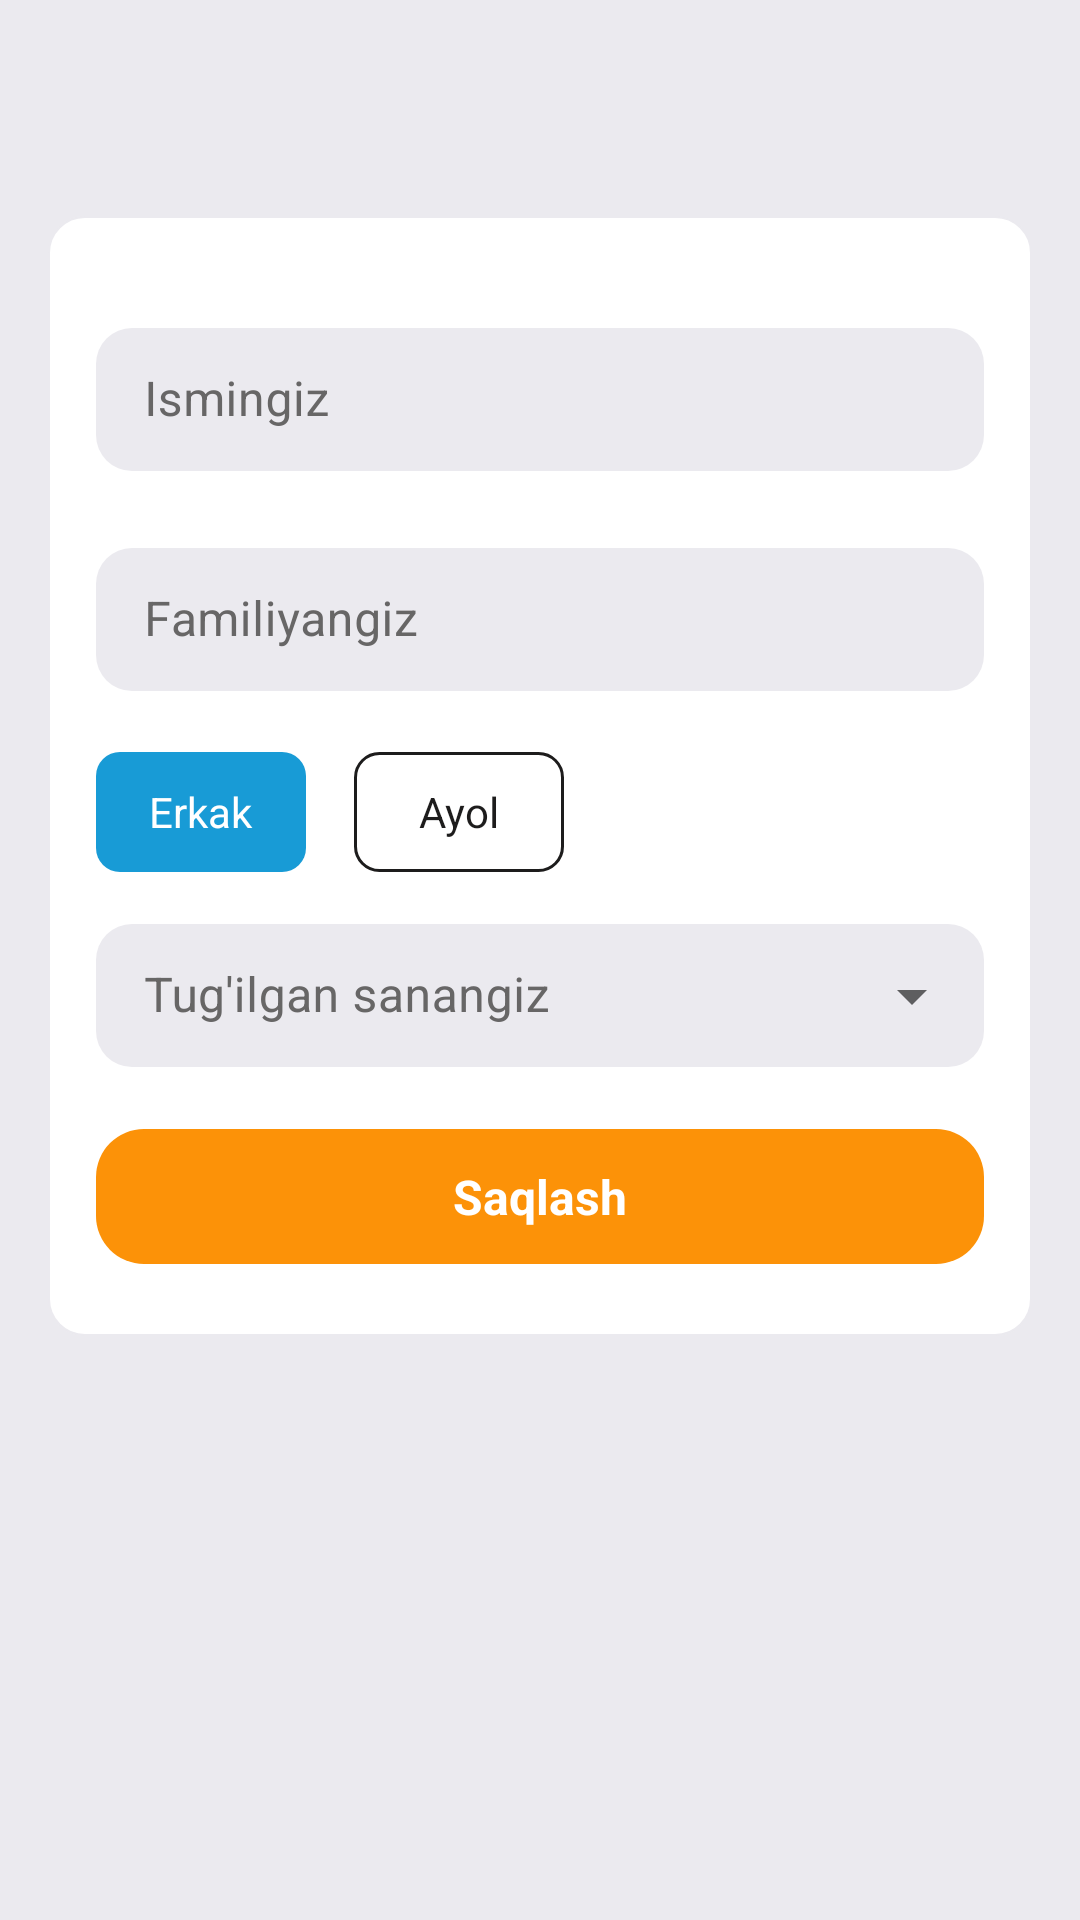

Produce the Android XML layout that renders to this screen, including the resource entries it uses.
<!-- AndroidManifest.xml: application theme Theme.Mahsulot -->
<!-- res/layout/fragment_register.xml -->
<?xml version="1.0" encoding="utf-8"?>
<LinearLayout android:background="@color/background_color"
    android:orientation="vertical"
    xmlns:android="http://schemas.android.com/apk/res/android"
    android:layout_width="match_parent"
    android:layout_height="match_parent"
    xmlns:app="http://schemas.android.com/apk/res-auto">

    <include
        layout="@layout/custom_toolbar"/>


    <ScrollView
        android:layout_width="match_parent"
        android:layout_height="wrap_content">
        <LinearLayout
            android:background="@drawable/layout_stroke"
            android:paddingHorizontal="16dp"
            android:paddingVertical="24dp"
            android:layout_width="match_parent"
            android:layout_height="wrap_content"
            android:orientation="vertical"
            android:layout_margin="16dp">
            <com.google.android.material.textfield.TextInputLayout
                app:errorEnabled="true"
                android:hint="@string/ismingiz"
                app:elevation="2dp"
                app:boxStrokeWidth="0dp"
                app:hintEnabled="true"
                app:boxStrokeWidthFocused="0dp"
                app:boxBackgroundColor="@color/background_color"
                app:boxStrokeColor="@android:color/transparent"
                android:layout_marginTop="8dp"
                android:layout_below="@id/text"
                app:boxCornerRadiusTopStart="12dp"
                app:boxCornerRadiusTopEnd="12dp"
                app:boxCornerRadiusBottomStart="12dp"
                app:boxCornerRadiusBottomEnd="12dp"
                android:textColorHint="@color/gray"
                android:id="@+id/register_name_layout"
                style="@style/Widget.MaterialComponents.TextInputLayout.OutlinedBox.Dense"
                android:layout_width="match_parent"
                android:layout_height="wrap_content">
                <com.google.android.material.textfield.TextInputEditText
                    android:layout_width="match_parent"
                    android:layout_height="match_parent"
                    android:id="@+id/register_name"
                    android:inputType="textCapWords"
                    android:maxLines="1"
                    android:textSize="16sp"
                    android:textColor="@color/colorSecondary"/>

            </com.google.android.material.textfield.TextInputLayout>

            <com.google.android.material.textfield.TextInputLayout
                app:errorEnabled="true"
                android:hint="@string/familiyangiz"
                app:elevation="2dp"
                app:boxStrokeWidth="0dp"
                app:hintEnabled="true"
                app:boxStrokeWidthFocused="0dp"
                app:boxBackgroundColor="@color/background_color"
                app:boxStrokeColor="@android:color/transparent"
                android:layout_marginTop="0dp"
                android:layout_below="@id/text"
                app:boxCornerRadiusTopStart="12dp"
                app:boxCornerRadiusTopEnd="12dp"
                app:boxCornerRadiusBottomStart="12dp"
                app:boxCornerRadiusBottomEnd="12dp"
                android:textColorHint="@color/gray"
                android:id="@+id/register_lastname_layout"
                style="@style/Widget.MaterialComponents.TextInputLayout.OutlinedBox.Dense"
                android:layout_width="match_parent"
                android:layout_height="wrap_content">
                <com.google.android.material.textfield.TextInputEditText
                    android:layout_width="match_parent"
                    android:layout_height="match_parent"
                    android:id="@+id/register_lastname"
                    android:inputType="textCapWords"
                    android:maxLines="1"
                    android:textSize="16sp"
                    android:textColor="@color/colorSecondary"/>

            </com.google.android.material.textfield.TextInputLayout>


            <RadioGroup
                android:orientation="horizontal"
                android:layout_marginTop="0dp"
                android:id="@+id/register_radiogroup"
                android:layout_width="match_parent"
                android:layout_height="wrap_content">
                <RadioButton
                    android:id="@+id/register_radio_male"
                    android:layout_width="70dp"
                    android:layout_height="40dp"
                    android:button="@android:color/transparent"
                    android:text="@string/erkak"
                    android:textColor="@drawable/radio_gender_text"
                    android:checked="true"
                    android:background="@drawable/radio_gender_bg"
                    android:gravity="center"/>

                <RadioButton
                    android:layout_marginStart="16dp"
                    android:id="@+id/register_radio_female"
                    android:layout_width="70dp"
                    android:layout_height="40dp"
                    android:button="@android:color/transparent"
                    android:text="@string/ayol"
                    android:textColor="@drawable/radio_gender_text"
                    android:background="@drawable/radio_gender_bg"
                    android:gravity="center"/>

            </RadioGroup>

            <com.google.android.material.textfield.TextInputLayout
                app:errorEnabled="true"
                android:hint="@string/tug_ulgan_sanangiz"
                app:boxStrokeWidth="0dp"
                app:hintEnabled="true"
                app:boxStrokeWidthFocused="0dp"
                app:boxBackgroundColor="@color/background_color"
                app:boxStrokeColor="@android:color/transparent"
                android:layout_marginTop="12dp"
                android:layout_below="@id/text"
                app:boxCornerRadiusTopStart="12dp"
                app:boxCornerRadiusTopEnd="12dp"
                app:boxCornerRadiusBottomStart="12dp"
                app:boxCornerRadiusBottomEnd="12dp"
                android:textColorHint="@color/gray"
                android:id="@+id/register_birhday_layout"
                style="@style/Widget.MaterialComponents.TextInputLayout.OutlinedBox.Dense.ExposedDropdownMenu"
                android:layout_width="match_parent"
                android:layout_height="wrap_content">
                <AutoCompleteTextView
                    android:editable="false"
                    android:id="@+id/register_birhday"
                    android:layout_width="match_parent"
                    android:layout_height="wrap_content"/>

            </com.google.android.material.textfield.TextInputLayout>

            <com.google.android.material.button.MaterialButton
                android:visibility="gone"
                android:layout_width="match_parent"
                android:layout_height="55dp"
                app:cornerRadius="12dp"
                android:layout_marginTop="30dp"
                android:text="Saqlash"
                android:textAllCaps="false"
                android:textSize="16sp"/>

            <include
                layout="@layout/progress_button"
                android:layout_width="match_parent"
                android:layout_height="45dp" />


        </LinearLayout>
    </ScrollView>






</LinearLayout>
<!-- res/layout/custom_toolbar.xml (included above) -->
<?xml version="1.0" encoding="utf-8"?>
<androidx.constraintlayout.widget.ConstraintLayout
    android:id="@+id/toolbar_layout"
    xmlns:android="http://schemas.android.com/apk/res/android"
    xmlns:tools="http://schemas.android.com/tools"
    android:layout_width="match_parent"
    android:layout_height="?attr/actionBarSize"
    xmlns:app="http://schemas.android.com/apk/res-auto"
    android:background="@color/background_color">
    <View
        app:layout_constraintTop_toTopOf="parent"
        app:layout_constraintBottom_toBottomOf="parent"
        app:layout_constraintLeft_toLeftOf="parent"
        app:layout_constraintRight_toRightOf="parent"
        android:id="@+id/toolbar_constraint"
        android:layout_width="match_parent"
        android:layout_height="match_parent"/>

    <ImageView
        android:id="@+id/toolbar_btnClose"
        android:layout_width="32dp"
        android:layout_height="32dp"
        android:layout_marginStart="10dp"
        android:padding="4dp"
        android:src="@drawable/ic_baseline_arrow_back_24"
        app:layout_constraintBottom_toBottomOf="parent"
        app:layout_constraintStart_toStartOf="parent"
        app:layout_constraintTop_toTopOf="parent"
        app:tint="@color/colorSecondary" />

    <TextView
        android:visibility="gone"
        android:ellipsize="end"
        android:textAlignment="center"
        android:maxLines="1"
        android:id="@+id/toolbar_title"
        android:layout_width="0dp"
        android:layout_height="wrap_content"
        android:layout_marginStart="16dp"
        android:layout_marginEnd="16dp"
        android:text="title"
        android:textColor="@color/colorSecondary"
        android:textSize="18sp"
        android:textStyle="bold"
        app:layout_constraintBottom_toBottomOf="parent"
        app:layout_constraintEnd_toStartOf="@+id/toolbar_btnSearch"
        app:layout_constraintStart_toEndOf="@+id/toolbar_btnClose"
        app:layout_constraintTop_toTopOf="parent" />

    <ImageView
        android:id="@+id/toolbar_btnSearch"
        android:layout_width="32dp"
        android:layout_height="32dp"
        android:layout_marginEnd="16dp"
        android:padding="4dp"
        android:src="@drawable/ic_search_white_24dp"
        app:layout_constraintBottom_toBottomOf="parent"
        app:layout_constraintEnd_toEndOf="parent"
        app:layout_constraintTop_toTopOf="parent"
        app:tint="@color/colorSecondary" />



</androidx.constraintlayout.widget.ConstraintLayout>
<!-- res/layout/progress_button.xml (included above) -->
<?xml version="1.0" encoding="utf-8"?>
<androidx.cardview.widget.CardView
    xmlns:android="http://schemas.android.com/apk/res/android"
    android:layout_width="match_parent"
    android:layout_height="45dp"
    xmlns:app="http://schemas.android.com/apk/res-auto"
    app:cardCornerRadius="16dp"
    app:cardElevation="1dp">

    <RelativeLayout
        android:background="@color/colorAccent"
        android:id="@+id/progress_button_layout"
        android:layout_width="match_parent"
        android:layout_height="match_parent">
        <TextView
            android:textStyle="bold"
            android:id="@+id/progress_button_title"
            android:layout_width="wrap_content"
            android:layout_height="wrap_content"
            android:text="@string/saqlash"
            android:textSize="16sp"
            android:textColor="@color/white"
            android:layout_centerInParent="true"/>

        <ProgressBar
            android:visibility="gone"
            android:id="@+id/progress_button_progressbar"
            android:layout_marginRight="16dp"
            android:layout_centerVertical="true"
            android:layout_toLeftOf="@id/progress_button_title"
            style="?android:progressBarStyleSmall"
            android:layout_width="24dp"
            android:layout_height="24dp"
            android:indeterminate="true"
            android:indeterminateTint="@color/white"
            android:indeterminateTintMode="src_atop"/>




    </RelativeLayout>

</androidx.cardview.widget.CardView>
<!-- resources referenced by this layout -->
<resources>
  <color name="background_color">#EBEAEF</color>
  <color name="colorAccent">#fc9208</color>
  <color name="colorSecondary">#1d1c1c</color>
  <color name="gray">#676666</color>
  <color name="white">#FFFFFFFF</color>
  <!-- drawable layout_stroke (drawable) -->
  <?xml version="1.0" encoding="utf-8"?>
  <shape xmlns:android="http://schemas.android.com/apk/res/android">
      <stroke
          android:width="0.8dp"
          android:color="@color/background_color"/>
  
      <solid
          android:color="@color/white"/>
  
      <corners
          android:radius="12dp"/>
  
  </shape>
  <!-- drawable radio_gender_bg (drawable) -->
  <?xml version="1.0" encoding="utf-8"?>
  <selector xmlns:android="http://schemas.android.com/apk/res/android">
      <item
          android:state_checked="true">
          <shape
              android:shape="rectangle">
              <corners
                  android:radius="8dp"/>
              <solid
                  android:color="@color/light_blue"/>
          </shape>
      </item>
  
      <item
          android:state_checked="false">
          <shape
              android:shape="rectangle">
              <corners
                  android:radius="8dp"/>
  
              <stroke
                  android:color="@color/colorSecondary"
                  android:width="1dp"/>
  
              <solid
                  android:color="@android:color/transparent"/>
          </shape>
      </item>
  
  
  </selector>
  <!-- drawable radio_gender_text (drawable) -->
  <?xml version="1.0" encoding="utf-8"?>
  <selector xmlns:android="http://schemas.android.com/apk/res/android">
      <item
          android:state_checked="true"
          android:color="@color/white"/>
  
      <item
          android:state_checked="false"
          android:color="@color/colorSecondary"/>
  </selector>
  <string name="ayol">Ayol</string>
  <string name="erkak">Erkak</string>
  <string name="familiyangiz">Familiyangiz</string>
  <string name="ismingiz">Ismingiz</string>
  <string name="saqlash">Saqlash</string>
  <string name="tug_ulgan_sanangiz">Tug\'ilgan sanangiz</string>
  <style name="Theme.Mahsulot" parent="Theme.MaterialComponents.Light.NoActionBar">
          
          <item name="colorPrimary">@color/colorAccent</item>
          <item name="colorPrimaryVariant">@color/colorAccent</item>
          <item name="colorOnPrimary">@color/white</item>
          
          <item name="colorSecondary">@color/colorSecondary</item>
          <item name="colorSecondaryVariant">@color/colorSecondary</item>
          <item name="colorOnSecondary">@color/black</item>
          
          <item name="android:statusBarColor" tools:targetApi="l">?attr/colorPrimaryVariant</item>
          <item name="fontFamily">@font/nunito</item>
          
      </style>
  <color name="light_blue">#189BD6</color>
  <color name="black">#FF000000</color>
</resources>
